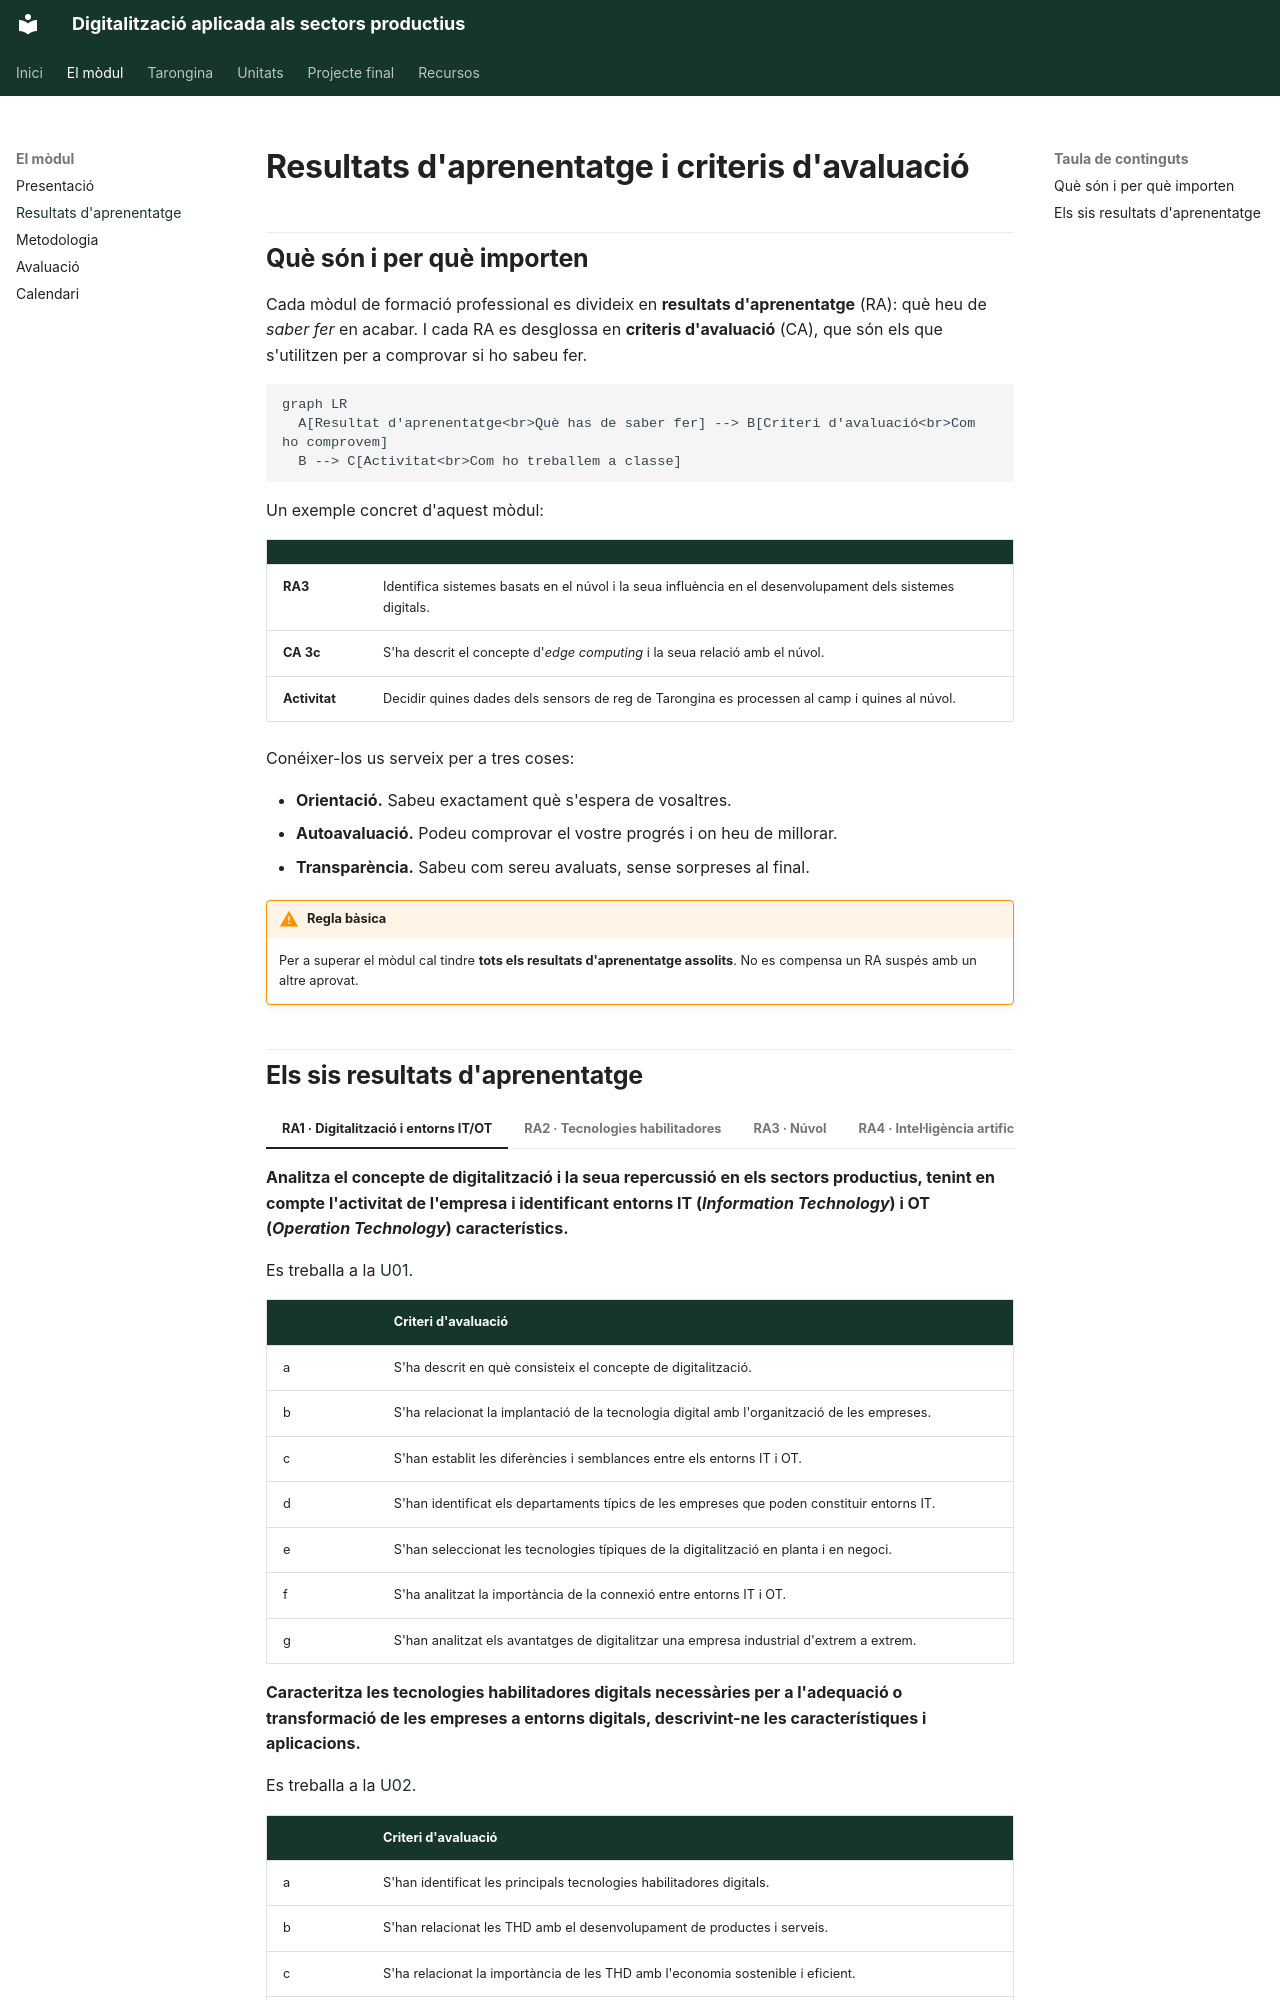

repository: samuelviel/digitalitzacio · page: modul/resultats/index.html · generator: mkdocs

# Resultats d'aprenentatge i criteris d'avaluació

## Què són i per què importen

Cada mòdul de formació professional es divideix en **resultats d'aprenentatge** (RA): què
heu de *saber fer* en acabar. I cada RA es desglossa en **criteris d'avaluació** (CA), que
són els que s'utilitzen per a comprovar si ho sabeu fer.

``` mermaid
graph LR
  A[Resultat d'aprenentatge<br>Què has de saber fer] --> B[Criteri d'avaluació<br>Com ho comprovem]
  B --> C[Activitat<br>Com ho treballem a classe]
```

Un exemple concret d'aquest mòdul:

| | |
| --- | --- |
| **RA3** | Identifica sistemes basats en el núvol i la seua influència en el desenvolupament dels sistemes digitals. |
| **CA 3c** | S'ha descrit el concepte d'*edge computing* i la seua relació amb el núvol. |
| **Activitat** | Decidir quines dades dels sensors de reg de Tarongina es processen al camp i quines al núvol. |

Conéixer-los us serveix per a tres coses:

- **Orientació.** Sabeu exactament què s'espera de vosaltres.
- **Autoavaluació.** Podeu comprovar el vostre progrés i on heu de millorar.
- **Transparència.** Sabeu com sereu avaluats, sense sorpreses al final.

!!! warning "Regla bàsica"
    Per a superar el mòdul cal tindre **tots els resultats d'aprenentatge assolits**. No
    es compensa un RA suspés amb un altre aprovat.
